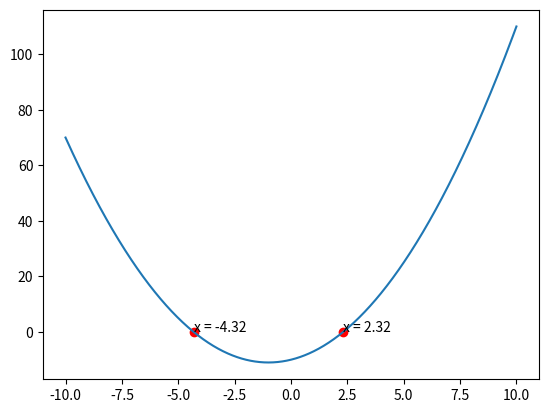

The matplotlib source for this figure:
import matplotlib.pyplot as plt
import numpy as np

def nulpunten(a, b, c):
    D = b**2 - 4*a*c
    
    if D < 0:
        nulpunten = []
    else:
        n1 = (-b+np.sqrt(D)) / (2*a)
        n2 = (-b-np.sqrt(D)) / (2*a)
        nulpunten = [n1, n2]
    x = np.linspace(-10, 10, 1000)   
    y = a*x**2+b*x+c
    plt.plot(x, y, label=f'{a}x^2 + {b}x + {c}')
    
    if nulpunten:
        plt.scatter(nulpunten, [0, 0], color='red')
        for n in nulpunten:
            plt.annotate(f"x = {n:.2f}", (n, 0))
    
    plt.show()
    return nulpunten
    
print(f"de nulpunten zijn {nulpunten(1, 2, -10)}")